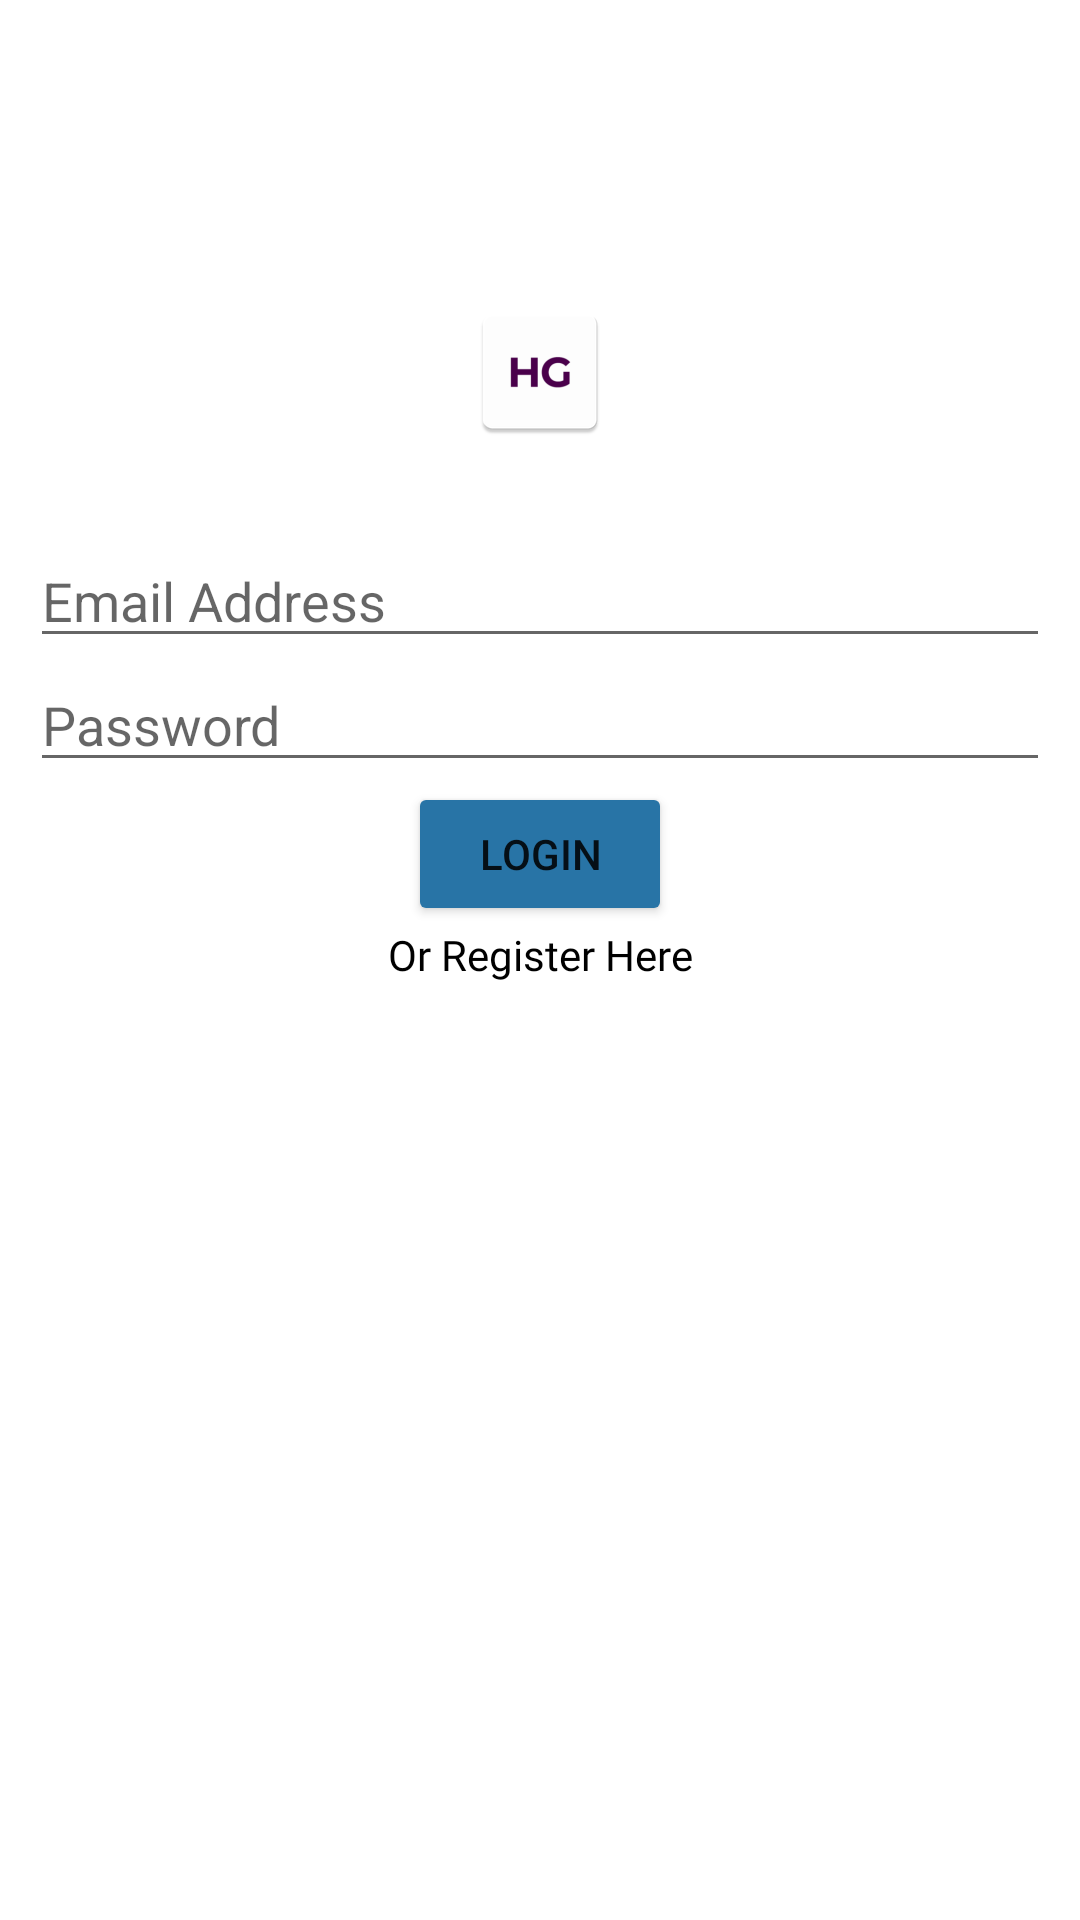

Layout XML and referenced resources for this Android screen:
<!-- AndroidManifest.xml: application theme Theme.HireGet -->
<!-- res/layout/activity_worker_profile.xml -->
<?xml version="1.0" encoding="utf-8"?>
<androidx.drawerlayout.widget.DrawerLayout
    xmlns:android="http://schemas.android.com/apk/res/android"
    xmlns:tools="http://schemas.android.com/tools"
    xmlns:app="http://schemas.android.com/apk/res-auto"
    android:id="@+id/workerDrawerLayout"
    android:layout_width="match_parent"
    android:layout_height="match_parent"
    tools:context=".WorkerProfileActivity">

    <LinearLayout
        android:id="@+id/llLogin"
        android:layout_width="match_parent"
        android:layout_height="wrap_content"
        android:layout_marginStart="10dp"
        android:layout_marginEnd="10dp"
        android:orientation="vertical"
        android:visibility="visible">

        <ImageView
            android:layout_width="wrap_content"
            android:layout_height="wrap_content"
            android:layout_gravity="center"
            android:layout_marginTop="100dp"
            android:layout_marginBottom="30dp"
            android:src="@mipmap/ic_launcher" />

        <EditText
            android:id="@+id/etEmailAddressLogin"
            android:layout_width="match_parent"
            android:layout_height="wrap_content"
            android:hint="Email Address" />

        <EditText
            android:id="@+id/etEmailAddressPassword"
            android:layout_width="match_parent"
            android:layout_height="wrap_content"
            android:hint="Password"
            android:inputType="textPassword" />

        <Button
            android:layout_width="wrap_content"
            android:layout_height="wrap_content"
            android:layout_gravity="center"
            android:backgroundTint="#2874A6"
            android:onClick="login"
            android:text="Login" />

        <TextView
            android:id="@+id/tvRegisterHere"
            android:layout_width="match_parent"
            android:layout_height="wrap_content"
            android:fontFamily="@font/titillium_web_regular"
            android:gravity="center"
            android:onClick="regOrLog"
            android:text="Or Register Here"
            android:textColor="#000000" />

    </LinearLayout>

    <RelativeLayout
        android:id="@+id/rlRegister"
        android:layout_width="match_parent"
        android:layout_height="match_parent"
        android:layout_marginStart="10dp"
        android:layout_marginEnd="10dp"
        android:visibility="gone">

        <TextView
            android:id="@+id/tvTitle"
            android:layout_width="match_parent"
            android:layout_height="wrap_content"
            android:fontFamily="@font/titillium_web_regular"
            android:text="Register to Hire &amp; Get"
            android:textAlignment="center"
            android:textColor="#000000"
            android:textSize="22sp" />

        <EditText
            android:id="@+id/etName"
            android:layout_width="match_parent"
            android:layout_height="wrap_content"
            android:layout_below="@+id/tvTitle"
            android:hint="John Doe*"
            android:paddingStart="8dp"
            android:paddingEnd="8dp" />

        <EditText
            android:id="@+id/etEmailAddress"
            android:layout_width="match_parent"
            android:layout_height="wrap_content"
            android:layout_below="@+id/etName"
            android:hint="johndoe@gmail.com*"
            android:paddingStart="8dp"
            android:paddingEnd="8dp" />

        <EditText
            android:id="@+id/etPhone"
            android:layout_width="match_parent"
            android:layout_height="wrap_content"
            android:layout_below="@+id/etEmailAddress"
            android:hint="(+91) 9744663445*"
            android:paddingStart="8dp"
            android:paddingEnd="8dp" />

        <LinearLayout
            android:id="@+id/llPassword"
            android:layout_below="@+id/etPhone"
            android:orientation="horizontal"
            android:layout_width="match_parent"
            android:layout_height="wrap_content">

            <EditText
                android:id="@+id/etPassword"
                android:layout_width="match_parent"
                android:layout_height="wrap_content"
                android:hint="Password*"
                android:inputType="textPassword"
                android:paddingStart="8dp"
                android:paddingEnd="4dp" />

            <EditText
                android:id="@+id/etConfirmPassword"
                android:layout_width="match_parent"
                android:layout_height="wrap_content"
                android:layout_below="@+id/etPassword"
                android:hint="Confirm Password*"
                android:inputType="textPassword"
                android:paddingStart="4dp"
                android:paddingEnd="8dp" />
        </LinearLayout>

        <EditText
            android:id="@+id/etWorkCategory"
            android:layout_width="match_parent"
            android:layout_height="wrap_content"
            android:layout_below="@+id/llPassword"
            android:hint="Enter Work Category*"
            android:paddingStart="8dp"
            android:paddingEnd="8dp" />

        <EditText
            android:id="@+id/etWorkExperience"
            android:layout_width="match_parent"
            android:layout_height="wrap_content"
            android:layout_below="@+id/etWorkCategory"
            android:hint="Enter Work Experience*"
            android:paddingStart="8dp"
            android:paddingEnd="8dp" />

        <EditText
            android:id="@+id/etSalary"
            android:layout_width="match_parent"
            android:layout_height="wrap_content"
            android:layout_below="@+id/etWorkExperience"
            android:hint="Expected Salary*"
            android:paddingStart="8dp"
            android:paddingEnd="8dp" />

        <LinearLayout
            android:id="@+id/llImage"
            android:layout_width="match_parent"
            android:layout_height="wrap_content"
            android:layout_below="@+id/etSalary"
            android:layout_marginStart="10dp"
            android:layout_marginEnd="10dp"
            android:orientation="horizontal">

            <TextView
                android:layout_width="wrap_content"
                android:layout_height="wrap_content"
                android:layout_marginEnd="5dp"
                android:layout_weight="3"
                android:text="Insert Your Photo" />

            <Button
                android:layout_width="wrap_content"
                android:layout_height="wrap_content"
                android:layout_marginStart="5dp"
                android:layout_weight="1"
                android:backgroundTint="#2874A6"
                android:text="Insert" />
        </LinearLayout>

        <LinearLayout
            android:id="@+id/llIdCard"
            android:layout_width="match_parent"
            android:layout_height="wrap_content"
            android:layout_below="@+id/llImage"
            android:layout_marginStart="10dp"
            android:layout_marginEnd="10dp"
            android:orientation="horizontal">
            <TextView
                android:layout_width="wrap_content"
                android:layout_height="wrap_content"
                android:layout_marginEnd="5dp"
                android:layout_weight="3"
                android:text="Insert Your ID Card" />
            <Button
                android:layout_width="wrap_content"
                android:layout_height="wrap_content"
                android:layout_marginStart="5dp"
                android:layout_weight="1"
                android:backgroundTint="#2874A6"
                android:text="Insert" />
        </LinearLayout>

        <LinearLayout
            android:id="@+id/llMapLocation"
            android:layout_width="match_parent"
            android:layout_height="wrap_content"
            android:layout_below="@+id/llIdCard"
            android:layout_marginStart="10dp"
            android:layout_marginEnd="10dp"
            android:orientation="horizontal">
            <TextView
                android:id="@+id/tvWorkerLocation"
                android:layout_width="wrap_content"
                android:layout_height="wrap_content"
                android:layout_marginEnd="5dp"
                android:layout_weight="3"
                android:text="Set your map location" />
            <Button
                android:id="@+id/buttonWorkerLocation"
                android:layout_width="wrap_content"
                android:layout_height="wrap_content"
                android:layout_marginStart="5dp"
                android:layout_weight="1"
                android:backgroundTint="#2874A6"
                android:text="Location" />
        </LinearLayout>

        <EditText
            android:id="@+id/etAddress"
            android:layout_width="match_parent"
            android:layout_height="80dp"
            android:layout_below="@+id/llMapLocation"
            android:ems="10"
            android:gravity="start|top"
            android:hint="21, Baker Street - 54789*"
            android:inputType="textMultiLine"
            android:paddingStart="8dp"
            android:paddingEnd="8dp" />

        <Button
            android:id="@+id/buttonProfile"
            android:layout_width="wrap_content"
            android:layout_height="wrap_content"
            android:layout_below="@+id/etAddress"
            android:layout_centerHorizontal="true"
            android:backgroundTint="#2874A6"
            android:onClick="login"
            android:text="Register" />

        <TextView
            android:id="@+id/tvLoginHere"
            android:layout_width="match_parent"
            android:layout_height="wrap_content"
            android:layout_below="@+id/buttonProfile"
            android:fontFamily="@font/titillium_web_regular"
            android:gravity="center"
            android:onClick="regOrLog"
            android:text="Or Login Here"
            android:textColor="#000000" />

    </RelativeLayout>
    <com.google.android.material.navigation.NavigationView
        android:id="@+id/workerNavView"
        android:layout_width="wrap_content"
        android:layout_height="match_parent"
        app:headerLayout="@layout/admin_header"
        app:menu="@menu/nav_admin_drawer_menu"
        android:layout_gravity="start"
        android:fitsSystemWindows="true" />
</androidx.drawerlayout.widget.DrawerLayout>
<!-- res/layout/admin_header.xml (included above) -->
<?xml version="1.0" encoding="utf-8"?>
<RelativeLayout
    android:id="@+id/headerLayout"
    xmlns:android="http://schemas.android.com/apk/res/android"
    android:layout_width="match_parent"
    android:layout_height="120dp"
    android:background="@color/adminGray">

    <ImageView
        android:id="@+id/ivMenu"
        android:layout_width="wrap_content"
        android:layout_height="wrap_content"
        android:layout_marginTop="45dp"
        android:src="@drawable/ic_person"
        android:layout_marginStart="10dp"
        android:layout_marginEnd="5dp"/>

    <TextView
        android:id="@+id/tvMenuName"
        android:layout_width="wrap_content"
        android:layout_height="wrap_content"
        android:layout_below="@+id/ivMenu"
        android:fontFamily="@font/titillium_web_semi_bold"
        android:layout_marginTop="5dp"
        android:layout_marginStart="10dp"
        android:text="John Doe"
        android:textColor="#FFFFFF"
        android:textSize="15sp" />

    <TextView
        android:id="@+id/tvMenuEmail"
        android:layout_width="wrap_content"
        android:layout_height="wrap_content"
        android:layout_below="@+id/tvMenuName"
        android:fontFamily="@font/titillium_web_light"
        android:layout_marginStart="10dp"
        android:text="johndoe@gmail.com"
        android:textColor="#FFFFFF"
        android:textSize="12sp" />
</RelativeLayout>
<!-- resources referenced by this layout -->
<resources>
  <color name="adminGray">#708090</color>
  <!-- mipmap ic_launcher: png bitmap (mipmap-hdpi, 1327 bytes) -->
  <style name="Theme.HireGet" parent="Theme.MaterialComponents.DayNight.DarkActionBar">
          
          <item name="colorPrimary">@color/primaryColor</item>
          <item name="colorPrimaryVariant">@color/colorTopBar </item>
          <item name="colorOnPrimary">@color/white</item>
          
          <item name="colorSecondary">@color/teal_200</item>
          <item name="colorSecondaryVariant">@color/teal_700</item>
          <item name="colorOnSecondary">@color/black</item>
          
          <item name="android:statusBarColor" tools:targetApi="l">?attr/colorPrimaryVariant</item>
          
      </style>
  <color name="primaryColor">#621055</color>
  <color name="colorTopBar">#771367</color>
  <color name="white">#FFFFFFFF</color>
  <color name="teal_200">#BC2BA4</color>
  <color name="teal_700">#771367</color>
  <color name="black">#FF000000</color>
</resources>
